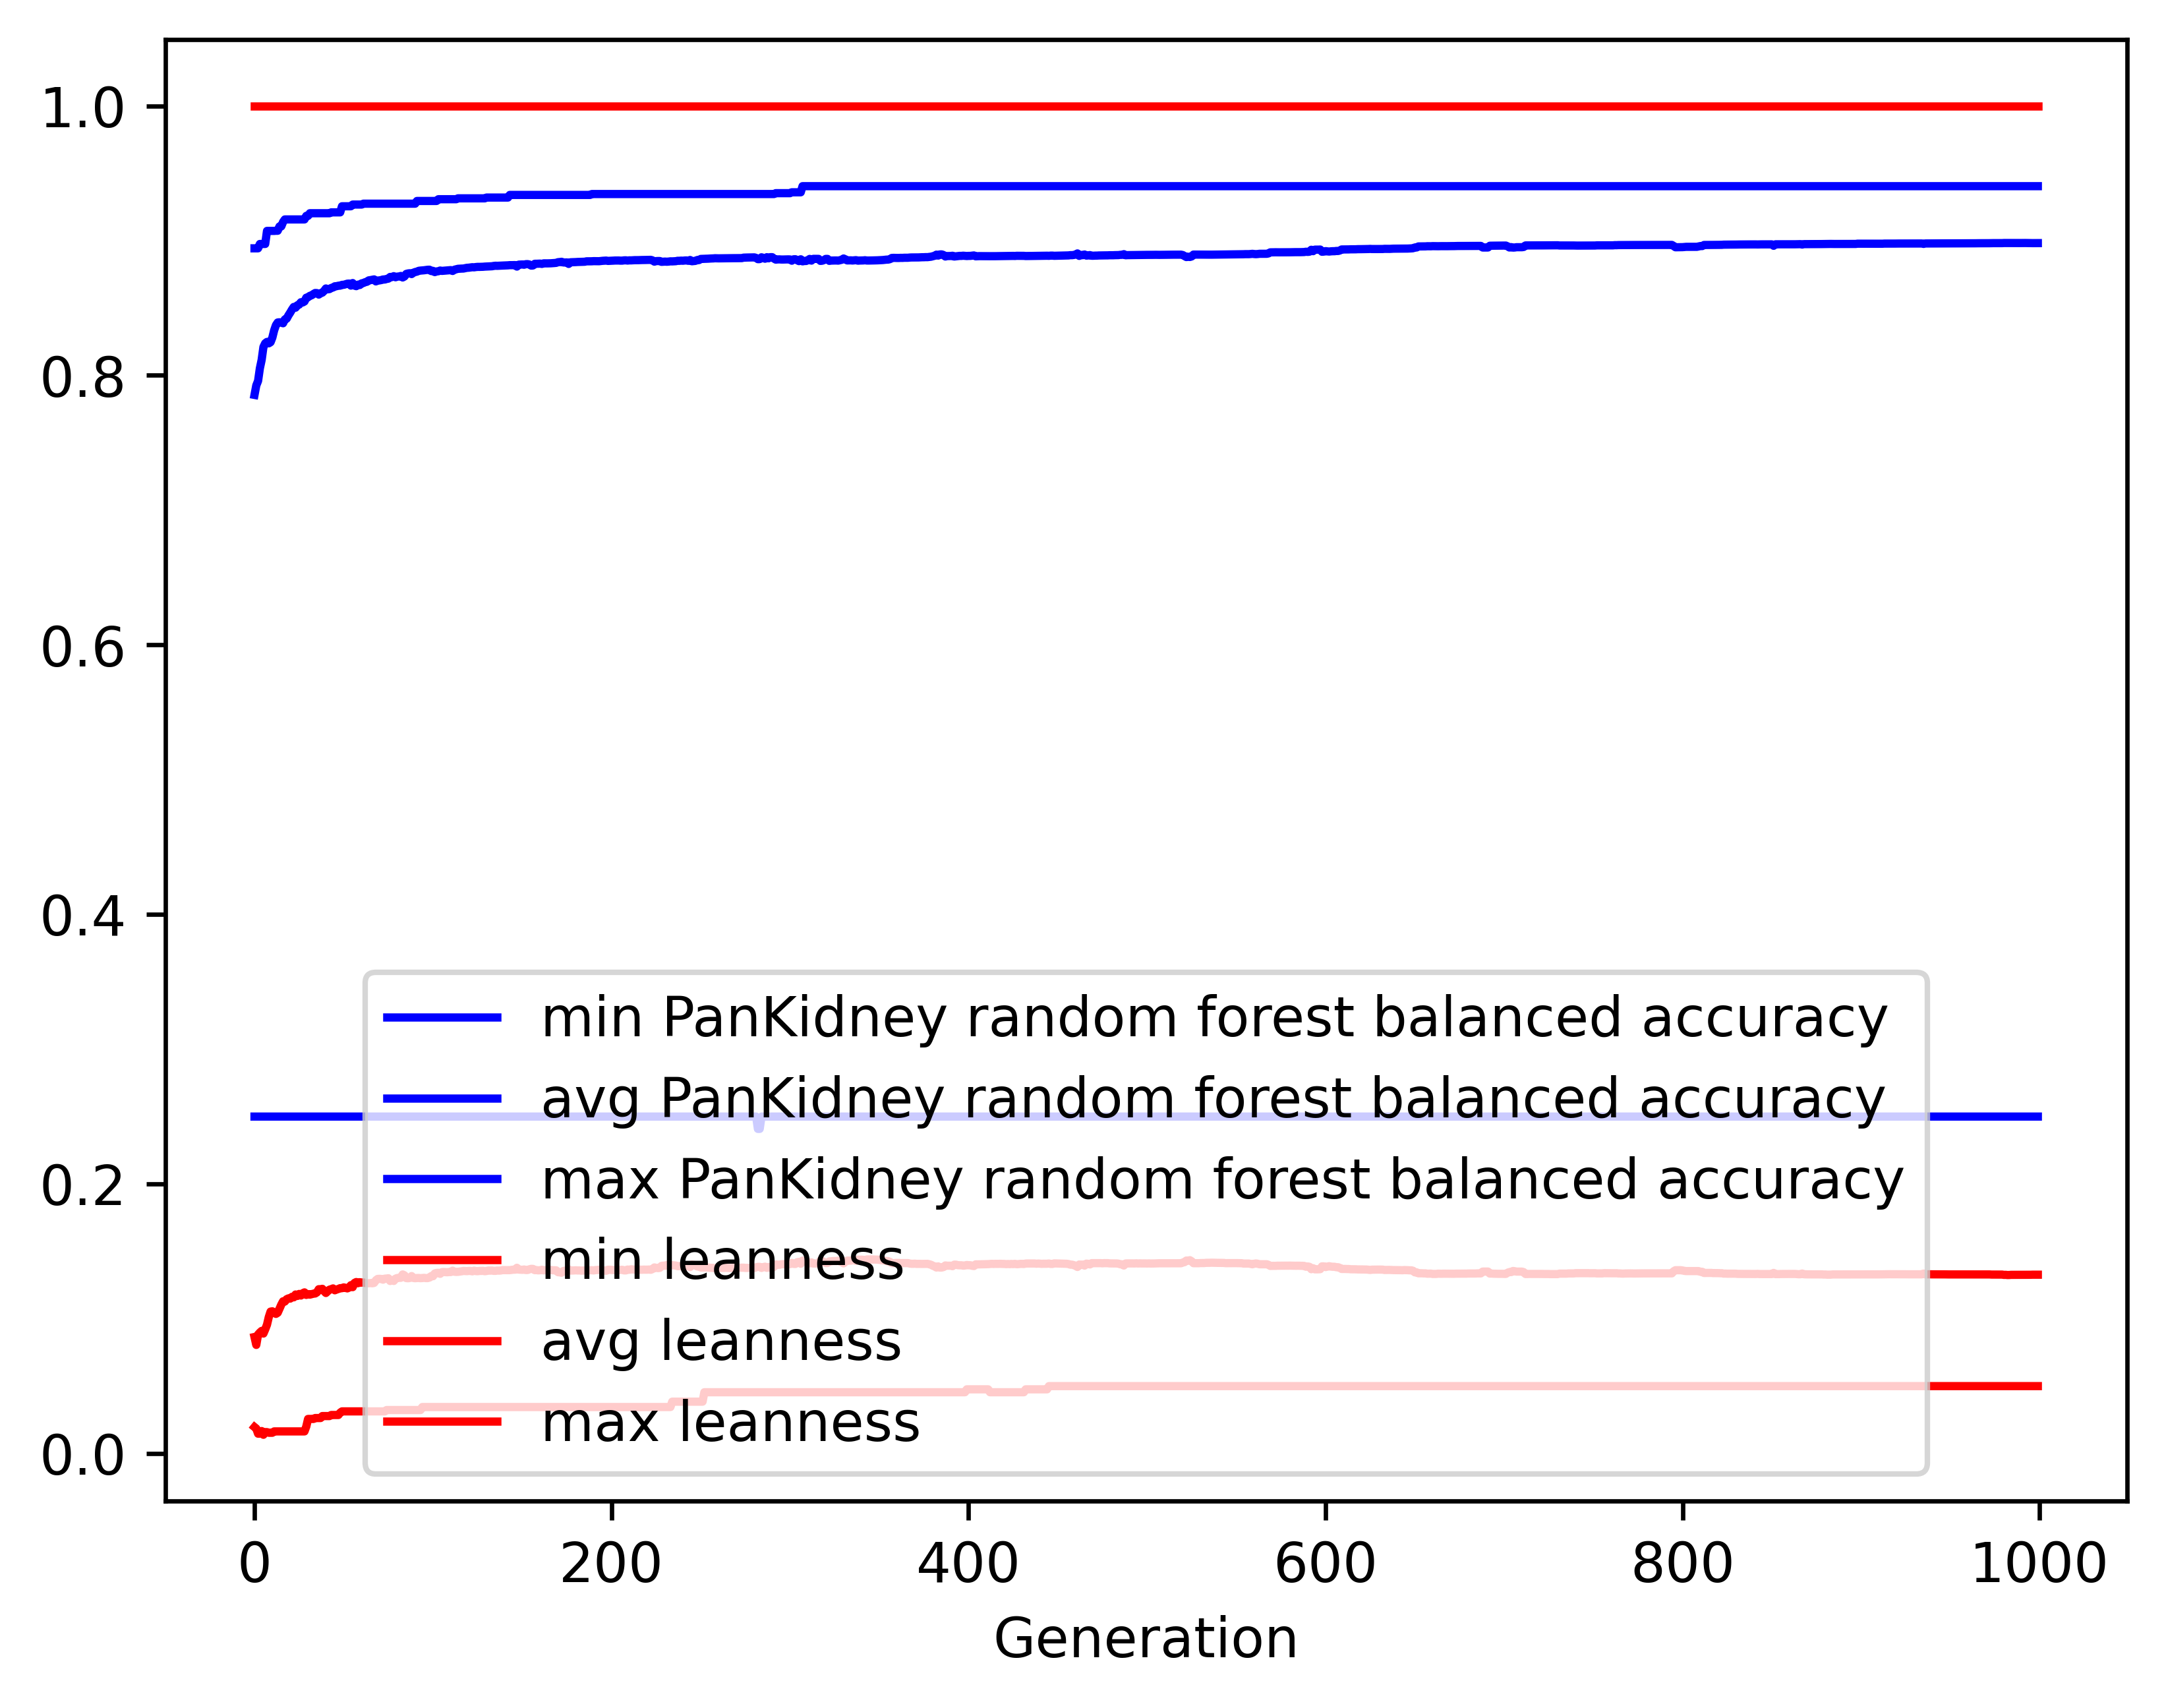

Source data for this figure (header and first rows):
gen, evals, gen_feats, explored, PanKidney random forest balanced accurac…, PanKidney random forest balanced accurac…, PanKidney random forest balanced accurac…, PanKidney random forest balanced accurac…, leanness_min, leanness_avg, leanness_max, leanness_std
0, 500, 634, 634, 0.25, 0.7855, 0.8943, 0.1214, 0.01961, 0.08645, 1.0, 0.1664
1, 354, 1051, 1081, 0.25, 0.7925, 0.8943, 0.1003, 0.01852, 0.08056, 1.0, 0.09141
2, 363, 1148, 1494, 0.25, 0.7959, 0.8943, 0.09903, 0.01471, 0.0883, 1.0, 0.09414
3, 372, 1202, 1931, 0.25, 0.8052, 0.8975, 0.09414, 0.01471, 0.08976, 1.0, 0.09618
4, 351, 1185, 2317, 0.25, 0.8115, 0.8975, 0.09247, 0.01667, 0.09097, 1.0, 0.09787
5, 371, 1195, 2716, 0.25, 0.8211, 0.8975, 0.08814, 0.01389, 0.089, 1.0, 0.09884
6, 363, 1260, 3154, 0.25, 0.8238, 0.8975, 0.08831, 0.01587, 0.09211, 1.0, 0.1015
7, 366, 1258, 3531, 0.25, 0.8248, 0.9072, 0.0888, 0.01587, 0.0956, 1.0, 0.1015
8, 374, 1223, 3919, 0.25, 0.8238, 0.9072, 0.09303, 0.01538, 0.1012, 1.0, 0.1026
9, 370, 1167, 4262, 0.25, 0.8246, 0.9072, 0.09465, 0.01538, 0.1053, 1.0, 0.1043
10, 374, 1136, 4609, 0.25, 0.828, 0.9072, 0.0938, 0.01538, 0.1055, 1.0, 0.1042
11, 378, 1190, 4992, 0.25, 0.8334, 0.9072, 0.09265, 0.01639, 0.1045, 1.0, 0.1044
12, 358, 1094, 5303, 0.25, 0.8372, 0.9073, 0.09243, 0.01639, 0.1036, 1.0, 0.1046
13, 369, 1080, 5622, 0.25, 0.8392, 0.9073, 0.09427, 0.01639, 0.1044, 1.0, 0.1055
14, 364, 1096, 5935, 0.25, 0.8394, 0.9105, 0.0967, 0.01639, 0.1074, 1.0, 0.1067
15, 391, 1164, 6293, 0.25, 0.8391, 0.9105, 0.102, 0.01639, 0.1104, 1.0, 0.1097
16, 363, 1050, 6587, 0.25, 0.8387, 0.9138, 0.1064, 0.01639, 0.1129, 1.0, 0.1138
17, 358, 1086, 6865, 0.25, 0.8415, 0.9157, 0.1065, 0.01639, 0.1127, 1.0, 0.115
18, 367, 1137, 7156, 0.25, 0.842, 0.9157, 0.1099, 0.01639, 0.1145, 1.0, 0.1174
19, 379, 1109, 7442, 0.25, 0.8445, 0.9157, 0.1093, 0.01639, 0.1151, 1.0, 0.1171
20, 368, 1012, 7749, 0.25, 0.8466, 0.9157, 0.1084, 0.01639, 0.1149, 1.0, 0.1172
21, 384, 1015, 8000, 0.25, 0.8488, 0.9157, 0.1048, 0.01639, 0.1163, 1.0, 0.1162
22, 352, 1020, 8246, 0.25, 0.8508, 0.9157, 0.1043, 0.01639, 0.1159, 1.0, 0.1164
23, 352, 953, 8475, 0.25, 0.8502, 0.9157, 0.106, 0.01639, 0.118, 1.0, 0.1181
24, 369, 1001, 8728, 0.25, 0.852, 0.9157, 0.1056, 0.01639, 0.1169, 1.0, 0.1182
25, 353, 992, 8982, 0.25, 0.8525, 0.9157, 0.1042, 0.01639, 0.1184, 1.0, 0.118
26, 346, 956, 9203, 0.25, 0.8543, 0.9157, 0.1035, 0.01639, 0.1172, 1.0, 0.1175
27, 352, 974, 9426, 0.25, 0.8541, 0.9157, 0.1037, 0.01639, 0.1189, 1.0, 0.1178
28, 348, 925, 9655, 0.25, 0.8548, 0.9157, 0.1034, 0.01639, 0.1196, 1.0, 0.1176
29, 374, 992, 9911, 0.25, 0.8576, 0.9183, 0.09948, 0.02, 0.1177, 1.0, 0.1157
30, 358, 959, 10132, 0.25, 0.858, 0.9183, 0.09957, 0.02564, 0.1183, 1.0, 0.1154
31, 364, 968, 10354, 0.25, 0.859, 0.9203, 0.09969, 0.02564, 0.1179, 1.0, 0.1156
32, 361, 976, 10546, 0.25, 0.8594, 0.9203, 0.09974, 0.02564, 0.1182, 1.0, 0.1154
33, 358, 973, 10733, 0.25, 0.8603, 0.9203, 0.09918, 0.02564, 0.1186, 1.0, 0.1154
34, 382, 950, 10943, 0.25, 0.8611, 0.9203, 0.09929, 0.02632, 0.1187, 1.0, 0.1155
35, 369, 952, 11127, 0.25, 0.861, 0.9203, 0.09979, 0.02632, 0.1196, 1.0, 0.1159
36, 356, 929, 11310, 0.25, 0.8599, 0.9203, 0.1023, 0.02632, 0.1219, 1.0, 0.1167
37, 355, 889, 11476, 0.25, 0.8609, 0.9203, 0.1005, 0.02632, 0.1219, 1.0, 0.1168
38, 363, 929, 11668, 0.25, 0.8614, 0.9203, 0.1004, 0.02778, 0.1222, 1.0, 0.1166
39, 381, 881, 11821, 0.25, 0.8627, 0.9203, 0.1005, 0.02778, 0.1204, 1.0, 0.1167
40, 353, 848, 11971, 0.25, 0.8645, 0.9203, 0.09772, 0.02778, 0.1191, 1.0, 0.1151
41, 380, 950, 12149, 0.25, 0.8638, 0.9203, 0.09958, 0.02778, 0.1204, 1.0, 0.1167
42, 365, 900, 12312, 0.25, 0.864, 0.9203, 0.09944, 0.02778, 0.1216, 1.0, 0.1168
43, 364, 902, 12474, 0.25, 0.8648, 0.9209, 0.09789, 0.02857, 0.1219, 1.0, 0.1165
44, 389, 939, 12629, 0.25, 0.8652, 0.9209, 0.09773, 0.02857, 0.1225, 1.0, 0.1162
45, 367, 887, 12794, 0.25, 0.8661, 0.9209, 0.09797, 0.02857, 0.1211, 1.0, 0.1166
46, 352, 869, 12942, 0.25, 0.8662, 0.9209, 0.09806, 0.02857, 0.1217, 1.0, 0.1167
47, 363, 859, 13082, 0.25, 0.8665, 0.9209, 0.09791, 0.02857, 0.1221, 1.0, 0.1165
48, 367, 884, 13205, 0.25, 0.8666, 0.9209, 0.0979, 0.0303, 0.1227, 1.0, 0.1163
49, 360, 910, 13344, 0.25, 0.8672, 0.9255, 0.09706, 0.03125, 0.1227, 1.0, 0.1164
50, 362, 876, 13482, 0.25, 0.8672, 0.9255, 0.09708, 0.03125, 0.1232, 1.0, 0.1162
51, 363, 895, 13618, 0.25, 0.8676, 0.9255, 0.09718, 0.03125, 0.1229, 1.0, 0.1163
52, 371, 904, 13762, 0.25, 0.868, 0.9255, 0.09728, 0.03125, 0.1225, 1.0, 0.1164
53, 362, 857, 13858, 0.25, 0.8681, 0.9255, 0.09732, 0.03125, 0.1232, 1.0, 0.1163
54, 383, 888, 13980, 0.25, 0.8666, 0.9255, 0.1004, 0.03125, 0.1249, 1.0, 0.1176
55, 359, 869, 14102, 0.25, 0.8685, 0.9267, 0.09746, 0.03125, 0.1234, 1.0, 0.1162
56, 355, 840, 14187, 0.25, 0.8666, 0.9267, 0.1009, 0.03125, 0.1266, 1.0, 0.1173
57, 364, 852, 14311, 0.25, 0.8662, 0.9267, 0.1015, 0.03125, 0.1272, 1.0, 0.118
58, 362, 839, 14433, 0.25, 0.8673, 0.9267, 0.101, 0.03125, 0.1264, 1.0, 0.1173
59, 356, 842, 14534, 0.25, 0.8671, 0.9267, 0.101, 0.03125, 0.1271, 1.0, 0.1185
... 940 more rows
